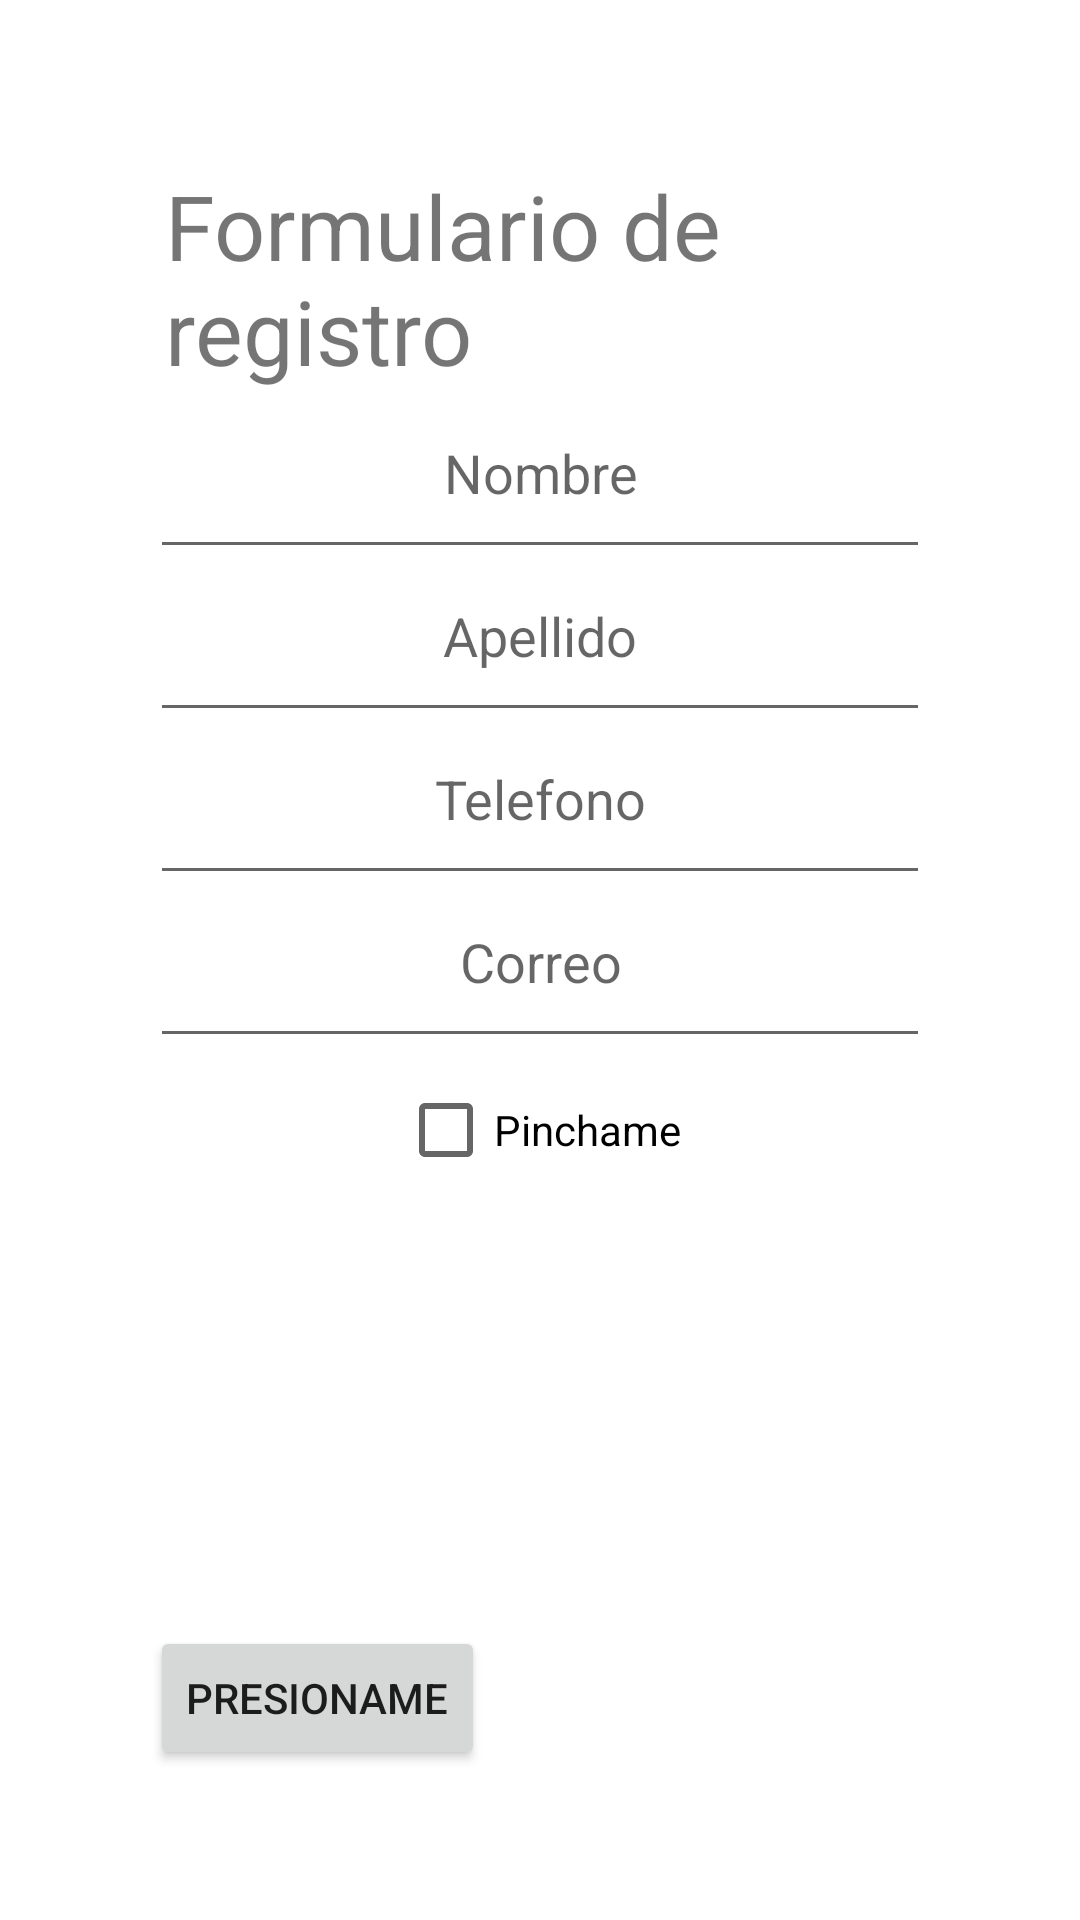

The Android layout XML behind this screen, and the referenced resources:
<!-- AndroidManifest.xml: application theme Theme.LayoutEmpty -->
<!-- res/layout/activity_formulario.xml -->
<?xml version="1.0" encoding="utf-8"?>
<RelativeLayout
    xmlns:android="http://schemas.android.com/apk/res/android"
    android:layout_width="match_parent"
    android:layout_height="match_parent"
    android:padding="50dp">

    <TextView
        android:layout_width="wrap_content"
        android:layout_height="wrap_content"
        android:id="@+id/lblTitulo"
        android:text="Formulario de registro"
        android:textSize="30dp"
        android:padding="5dp"
        />



    <EditText

        android:layout_width="match_parent"
        android:layout_height="wrap_content"
        android:id="@+id/txtNombre"
        android:layout_below="@+id/lblTitulo"
        android:hint="Nombre"
        android:textAlignment="center"
        android:paddingBottom="20dp"


        />
    <EditText
        android:layout_width="match_parent"
        android:layout_height="wrap_content"
        android:id="@+id/txtApellido"
        android:layout_below="@id/txtNombre"
        android:hint="Apellido"
        android:textAlignment="center"
        android:paddingBottom="20dp"

        />
    <EditText
        android:layout_width="match_parent"
        android:layout_height="wrap_content"
        android:id="@+id/txtTelefono"
        android:layout_below="@id/txtApellido"
        android:hint="Telefono"
        android:textAlignment="center"
        android:paddingBottom="20dp"


        />
    <EditText
        android:layout_width="match_parent"
        android:layout_height="wrap_content"
        android:id="@+id/txCorreo"
        android:layout_below="@id/txtTelefono"
        android:hint="Correo"
        android:textAlignment="center"
        android:paddingBottom="20dp"


        />

    <CheckBox
        android:layout_width="wrap_content"
        android:layout_height="wrap_content"
        android:id="@+id/chkGenero"
        android:background="@color/white"
        android:text="Pinchame"
        android:textColor="@color/black"
        android:layout_centerHorizontal="true"
        android:layout_centerVertical="true"
        android:layout_below="@id/txCorreo"
        />

    <Button
        android:layout_width="wrap_content"
        android:layout_height="wrap_content"
        android:id="@+id/btnSeleccionar"
        android:layout_alignParentBottom="true"
        android:onClick="btnSeleccionar"
        android:text="Presioname"


        />




</RelativeLayout>
<!-- resources referenced by this layout -->
<resources>
  <style name="Theme.LayoutEmpty" parent="Theme.MaterialComponents.DayNight.DarkActionBar">
          
          <item name="colorPrimary">@color/purple_500</item>
          <item name="colorPrimaryVariant">@color/purple_700</item>
          <item name="colorOnPrimary">@color/white</item>
          
          <item name="colorSecondary">@color/teal_200</item>
          <item name="colorSecondaryVariant">@color/teal_700</item>
          <item name="colorOnSecondary">@color/black</item>
          
          <item name="android:statusBarColor">?attr/colorPrimaryVariant</item>
          
      </style>
  <!-- not gathered from this repository: default colours our renderer supplied (Android Studio template values) -->
  <color name="purple_500">#FF6200EE</color>
  <color name="purple_700">#FF3700B3</color>
  <color name="teal_200">#FF03DAC5</color>
  <color name="teal_700">#FF018786</color>
  <color name="black">#FF000000</color>
  <color name="white">#FFFFFFFF</color>
</resources>
